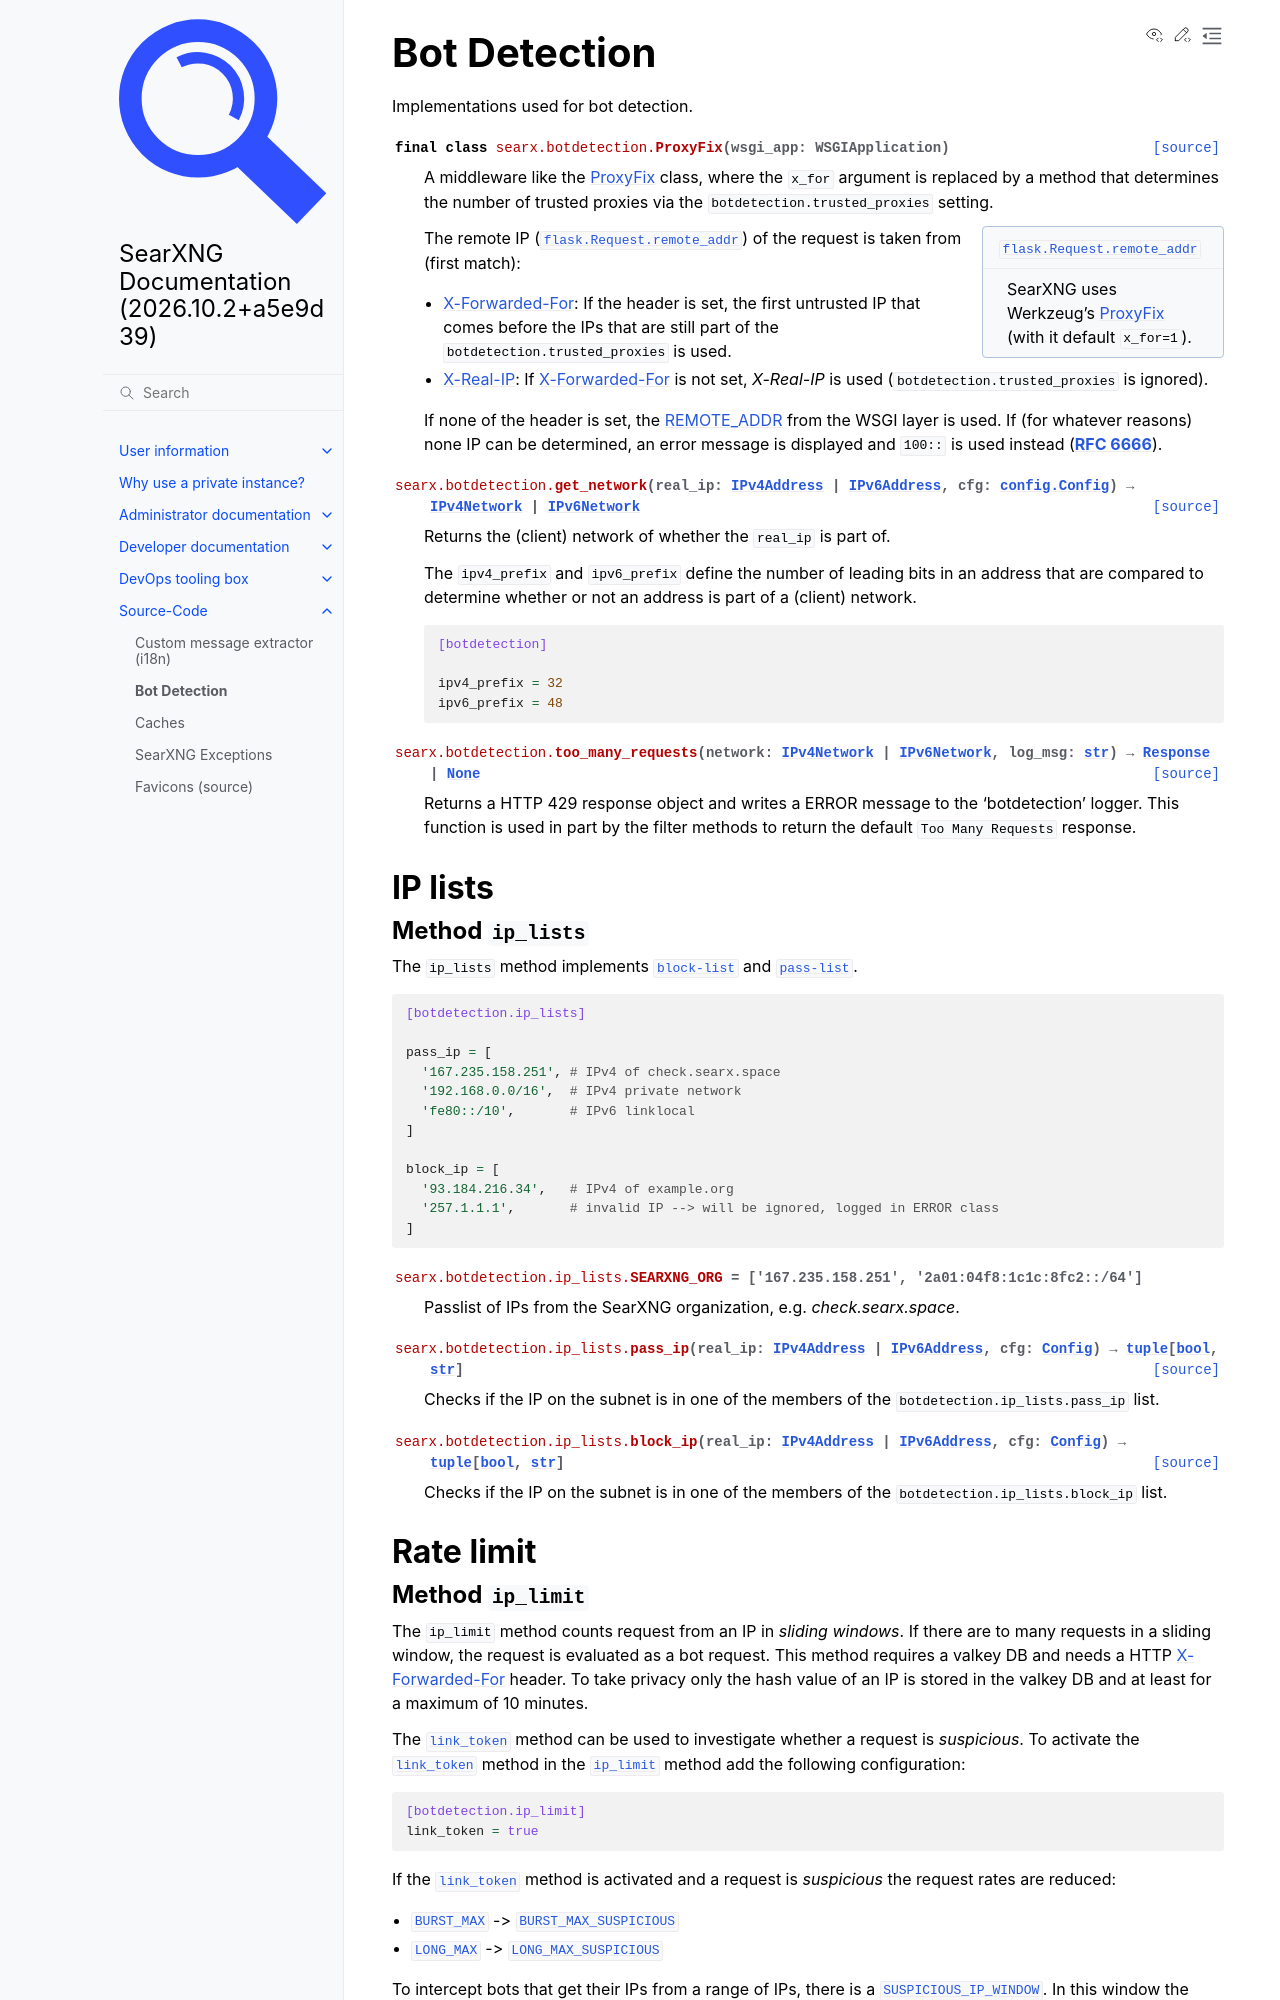

repository: Quad4-Software/void-search · page: src/searx.botdetection.html · generator: sphinx

.. _botdetection:

=============
Bot Detection
=============

.. automodule:: searx.botdetection
  :members:

.. _botdetection ip_lists:

IP lists
========

.. automodule:: searx.botdetection.ip_lists
  :members:


.. _botdetection rate limit:
